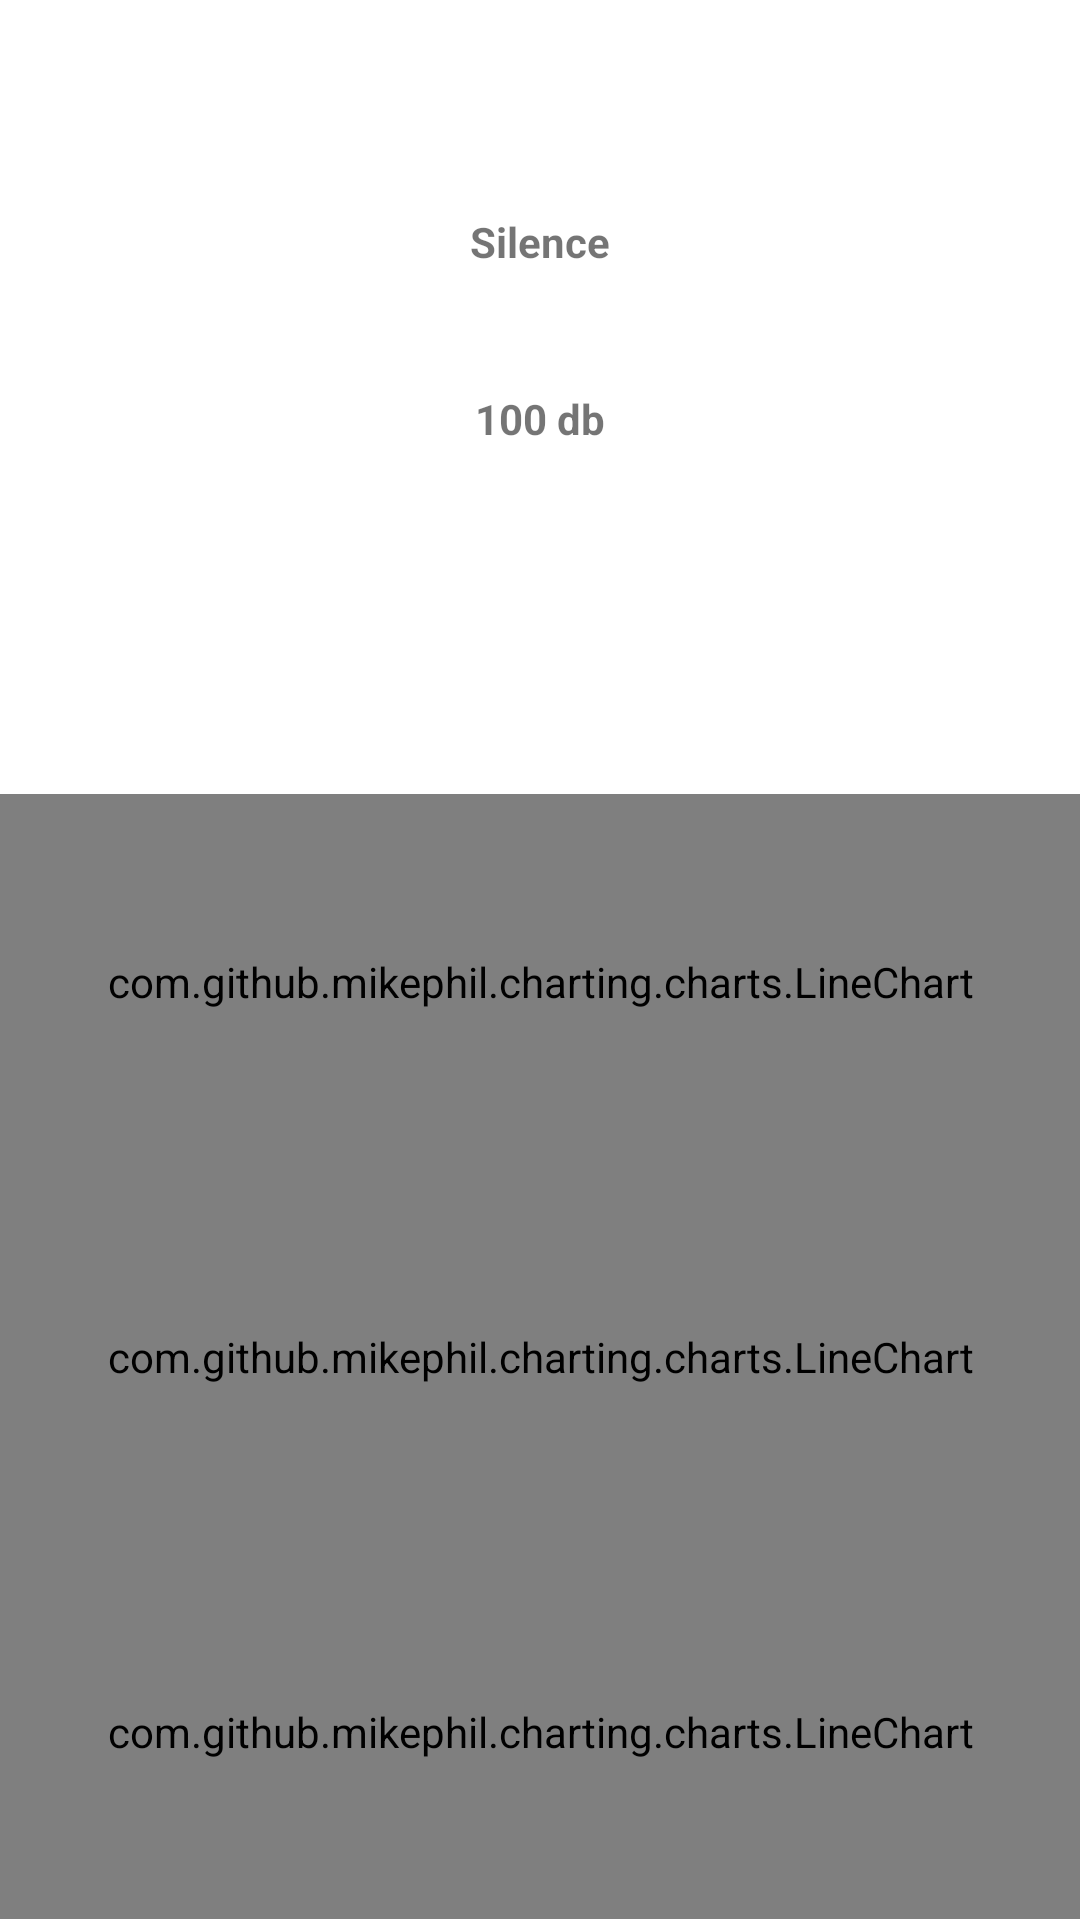

Here is an Android app screen rendered from its layout file. Give the layout XML and the strings, colors and styles it references.
<!-- AndroidManifest.xml: application theme Theme.BreakinDetector -->
<!-- res/layout/activity_impact.xml -->
<?xml version="1.0" encoding="utf-8"?>
<LinearLayout xmlns:android="http://schemas.android.com/apk/res/android"
    xmlns:app="http://schemas.android.com/apk/res-auto"
    xmlns:tools="http://schemas.android.com/tools"
    android:layout_width="match_parent"
    android:layout_height="match_parent"
    android:layout_gravity="center_horizontal|center_vertical"
    android:gravity="center_horizontal|center_vertical"
    android:orientation="vertical"
    tools:context=".ImpactActivity">

    <androidx.appcompat.widget.AppCompatTextView
        android:id="@+id/tv_alert"
        android:layout_width="match_parent"
        android:layout_height="wrap_content"
        android:textColor="@color/white"
        android:text="Possible Impact Detected!!!"
        android:textStyle="bold"
        android:textSize="20sp"
        android:textAlignment="center"
        android:background="@color/red"
        android:gravity="center"
        android:layout_weight="0.05"
        android:visibility="invisible"
        tools:ignore="RtlCompat" />
    <androidx.appcompat.widget.AppCompatTextView
        android:id="@+id/tv_alert_time"
        android:layout_width="match_parent"
        android:layout_height="wrap_content"
        android:layout_weight="0.03"
        android:textColor="@color/white"
        android:background="@color/red"
        android:visibility="invisible"
        tools:text="Feb 1, 2022 3:45pm"
        android:gravity="center"
        />
    <TextView
        android:id="@+id/tv_sound_category"
        android:layout_width="wrap_content"
        android:layout_height="wrap_content"
        android:layout_marginBottom="40dp"
        android:layout_weight="0.04"
        android:textStyle="bold"
        android:gravity="bottom|center_horizontal"
        android:text="Silence" />
    <TextView
        android:id="@+id/tv_amplitude"
        android:layout_width="wrap_content"
        android:layout_height="wrap_content"
        android:layout_marginBottom="40dp"
        android:layout_weight="0.04"
        android:textStyle="bold"
        android:gravity="center_horizontal"
        android:text="100 db" />
    <TextView
        android:id="@+id/tv_motion_data"
        android:layout_width="match_parent"
        android:layout_height="wrap_content"
        android:layout_marginBottom="40dp"
        android:layout_weight="0.04"
        android:singleLine="false"
        android:maxLines="3"
        android:gravity="center_horizontal"
        tools:text="This is a very very long text hoping to wrap across multiple lines and goes on forever"
        />
    <com.github.mikephil.charting.charts.LineChart
        android:id="@+id/lc_x_axis"
        android:layout_width="match_parent"
        android:layout_height="wrap_content"
        android:layout_weight="0.5"
        />
    <com.github.mikephil.charting.charts.LineChart
        android:id="@+id/lc_y_axis"
        android:layout_width="match_parent"
        android:layout_height="wrap_content"
        android:layout_weight="0.5"
        />
    <com.github.mikephil.charting.charts.LineChart
        android:id="@+id/lc_z_axis"
        android:layout_width="match_parent"
        android:layout_height="wrap_content"
        android:layout_weight="0.5"
        />

</LinearLayout>
<!-- resources referenced by this layout -->
<resources>
  <style name="Theme.BreakinDetector" parent="Theme.MaterialComponents.DayNight.DarkActionBar">
          
          <item name="colorPrimary">@color/purple_500</item>
          <item name="colorPrimaryVariant">@color/purple_700</item>
          <item name="colorOnPrimary">@color/white</item>
          
          <item name="colorSecondary">@color/teal_200</item>
          <item name="colorSecondaryVariant">@color/teal_700</item>
          <item name="colorOnSecondary">@color/black</item>
          
          <item name="android:statusBarColor" tools:targetApi="l">?attr/colorPrimaryVariant</item>
          
      </style>
  <!-- not gathered from this repository: default colours our renderer supplied (Android Studio template values) -->
  <color name="purple_500">#FF6200EE</color>
  <color name="purple_700">#FF3700B3</color>
  <color name="teal_200">#FF03DAC5</color>
  <color name="teal_700">#FF018786</color>
  <color name="black">#FF000000</color>
  <color name="white">#FFFFFFFF</color>
</resources>
